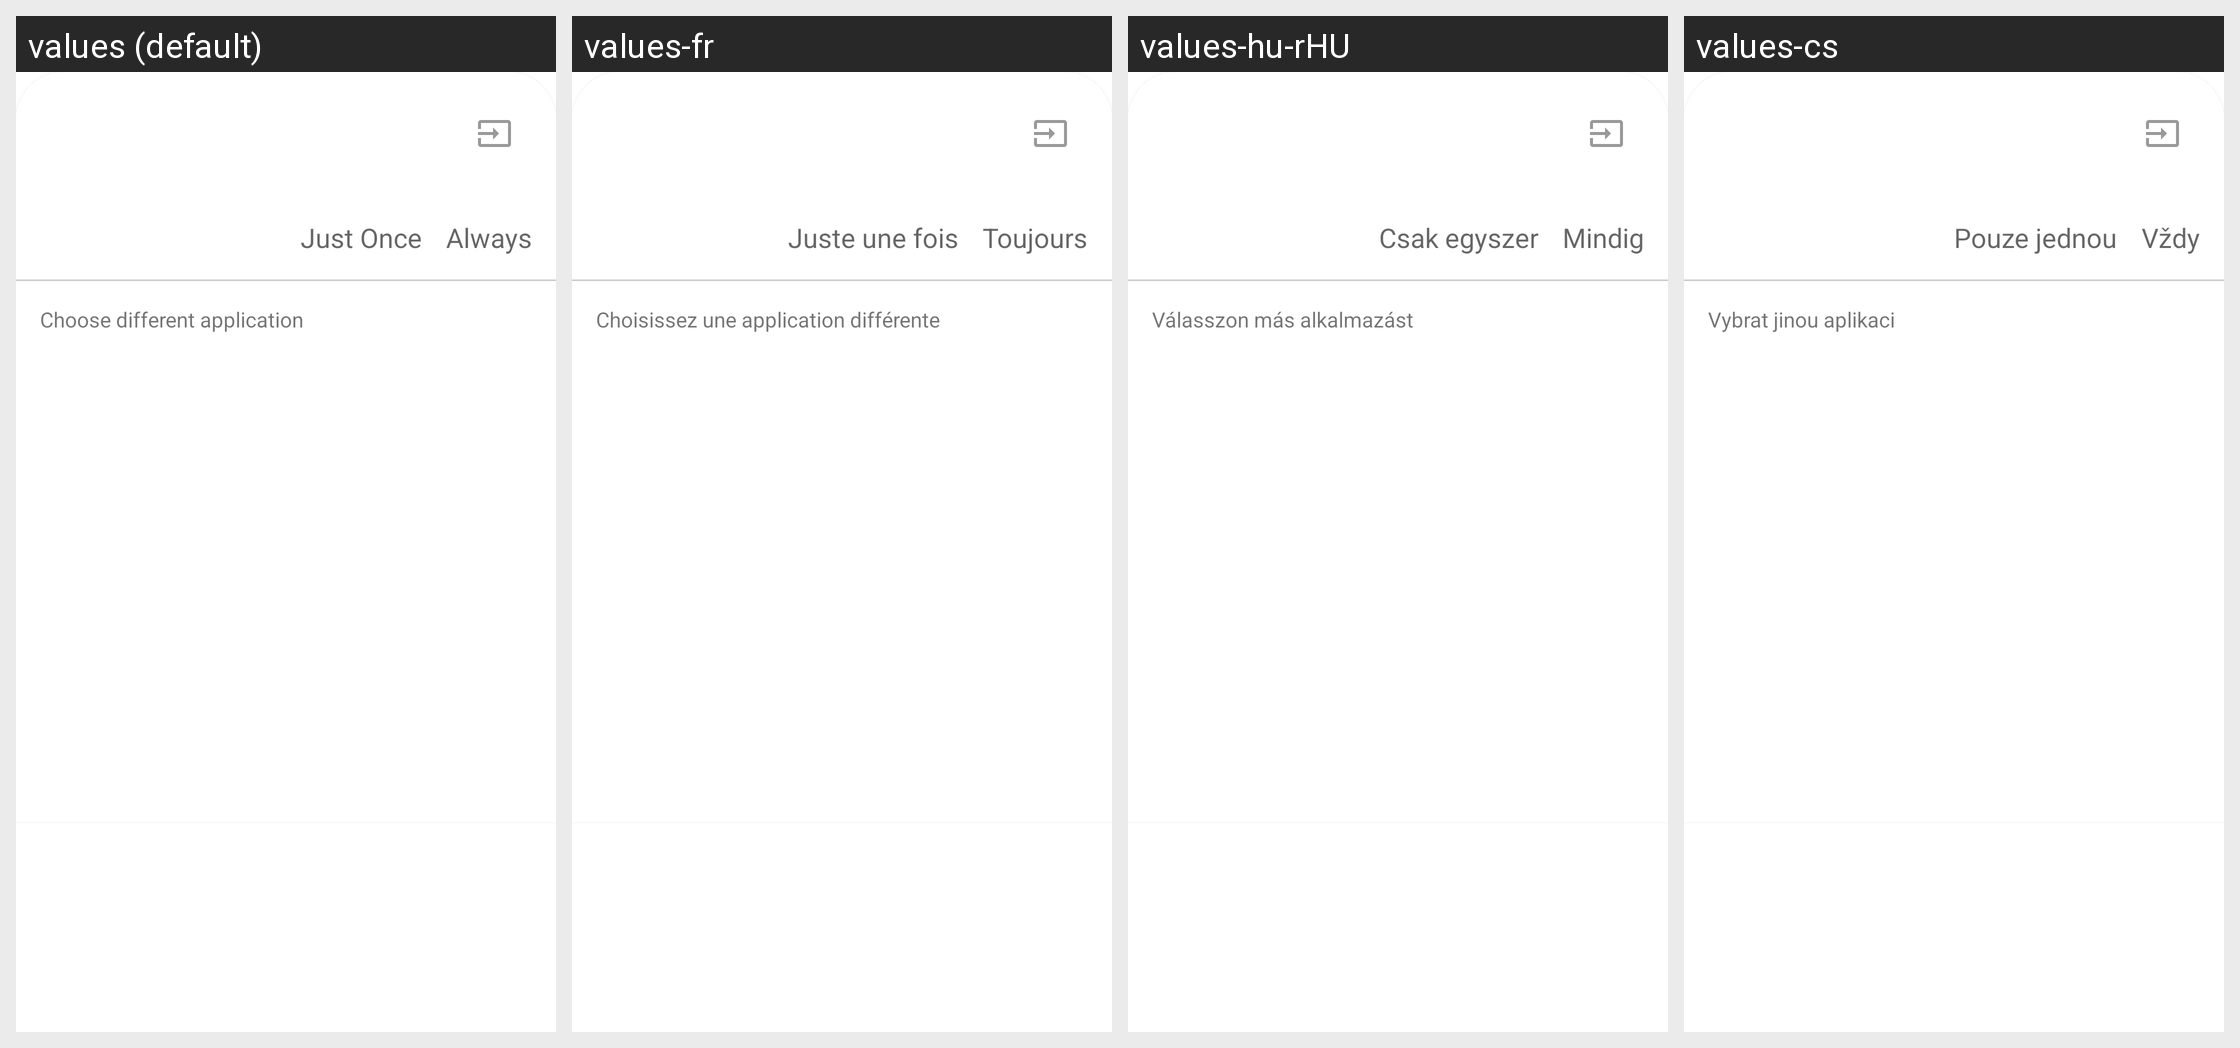

This grid shows one Android layout under several languages. Give, for every string resource on the screen, its name, the default text and each shown locale's text.
Android screen res/layout/fragment_open_file_dialog.xml rendered under 4 locales, left to right: values (default), values-fr, values-hu-rHU, values-cs. Device: Nexus 5 (rendered at 1080×1920; each locale shown at half size, 540×960, under a caption strip naming it); theme Theme.MaterialComponents.DayNight.NoActionBar.
Other locales in the repository, not shown: values-af, values-am, values-ar, values-as-rIN, values-ast, values-ast-rES, values-az-rAZ, values-be-rBY, values-bg, values-bn, values-bn-rBD, values-bqi-rIR, values-bqi-rLU, values-ca, values-cs-rCZ, values-da, values-de, values-el, values-en-rAU, values-en-rGB, values-en-rIN, values-en-rPT, values-eo, values-es, values-es-rCO, values-es-rES, values-es-rMX, values-es-rUS, values-es-rVE, values-et-rEE, values-eu, values-eu-rES, values-fa, values-fi, values-fr-rCA, values-gl-rES, values-gu-rIN, values-he, values-hi, values-hi-rIN, values-hr, values-hu, values-hy-rAM, values-id, values-in, values-is, values-is-rIS, values-it, values-it-rIT, values-iw, values-ja, values-ka-rGE, values-kk-rKZ, values-km-rKH, values-kn-rIN, values-ko, values-ko-rKR, values-ku, values-ky-rKG, values-lb, values-lo-rLA, values-lt, values-lv, values-mk-rMK, values-ml, values-ml-rIN, values-mn-rMN, values-mr-rIN, values-ms-rMY, values-my, values-my-rMM, values-nb, values-ne-rNP, values-nl, values-or-rIN, values-pa-rIN, values-pl, values-pt-rBR, values-pt-rPT, values-ro, values-ru, values-si-rLK, values-sk, values-sl, values-sq-rAL, values-sr, values-sv, values-sv-rSE, values-sw, values-ta, values-ta-rIN, values-te-rIN, values-th, values-tl, values-tr, values-tr-rTR, values-ug, values-uk, values-ur, values-ur-rPK, values-uz-rUZ, values-vi, values-zh, values-zh-rCN, values-zh-rHK, values-zh-rHN, values-zh-rTW, values-zu.
Strings drawn on this screen, with the default value and each locale's value (text and hints the layout hard-codes, and strings that could not be matched under every locale, appear in the picture but are not listed):

always
  values: Always
  values-fr: Toujours
  values-hu-rHU: Mindig
  values-cs: Vždy

just_once
  values: Just Once
  values-fr: Juste une fois
  values-hu-rHU: Csak egyszer
  values-cs: Pouze jednou

choose_different_app
  values: Choose different application
  values-fr: Choisissez une application différente
  values-hu-rHU: Válasszon más alkalmazást
  values-cs: Vybrat jinou aplikaci
